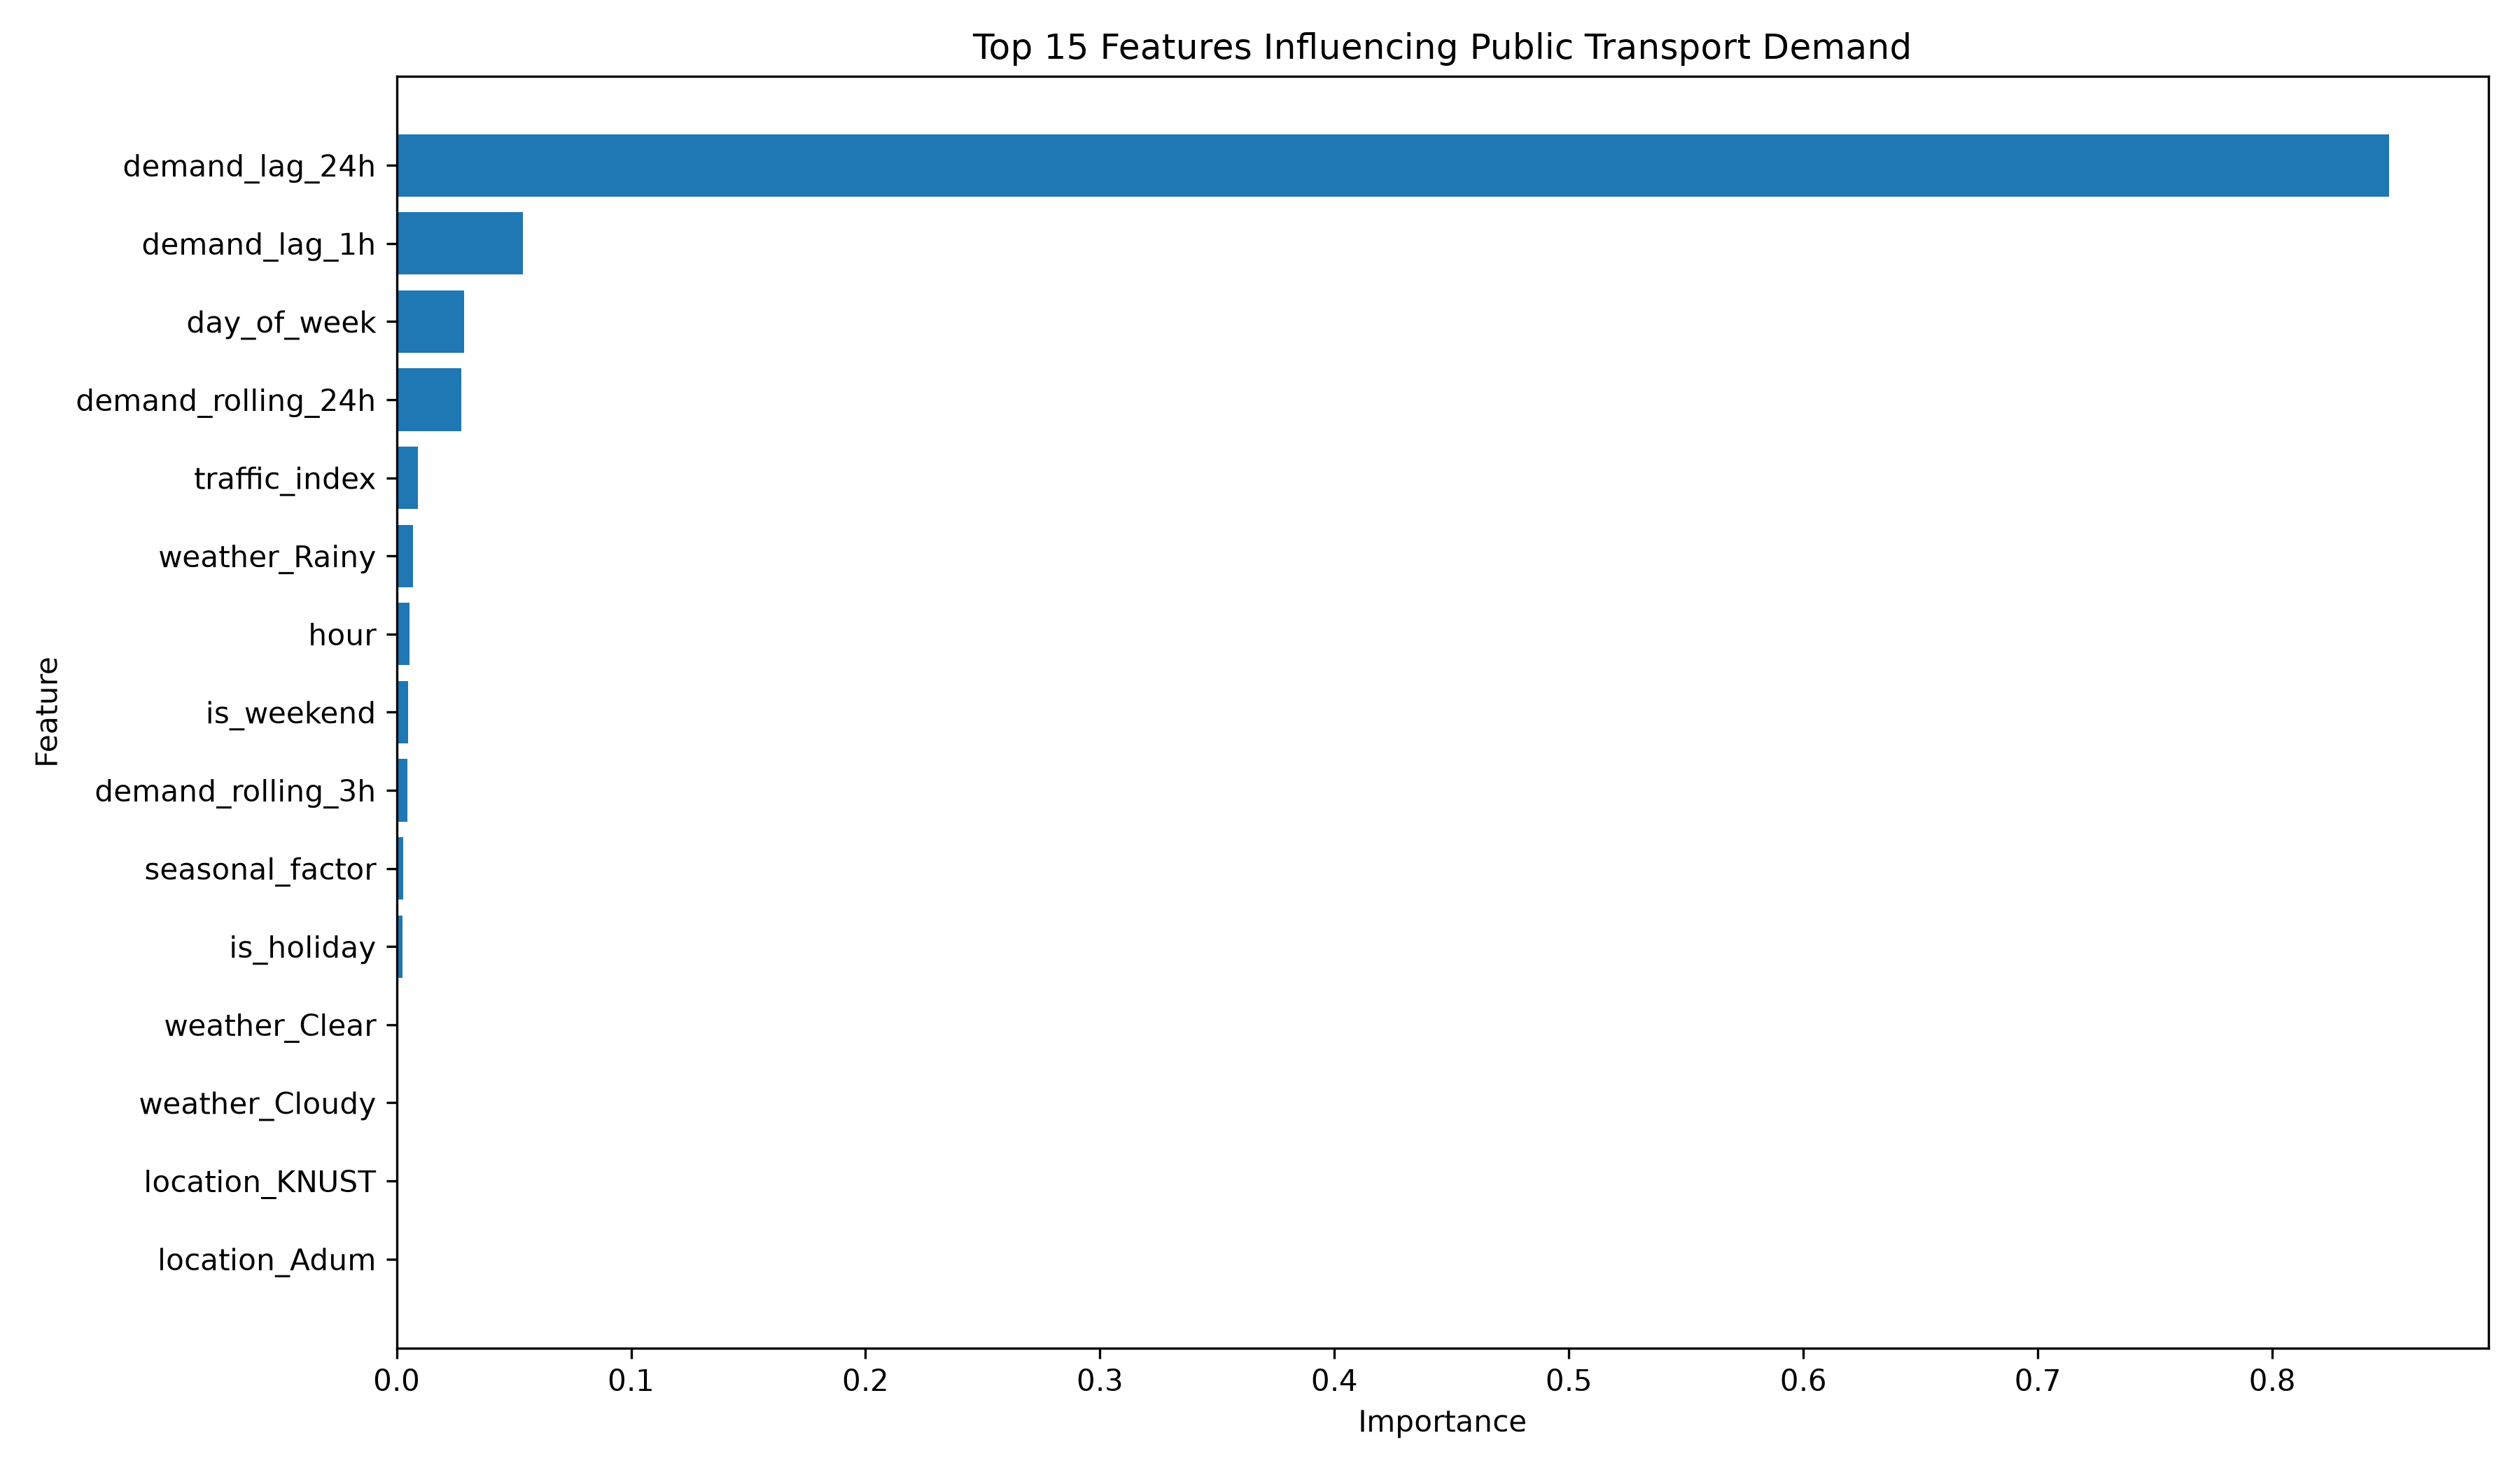

This chart was generated by the following Python code:
import pandas as pd
import matplotlib.pyplot as plt

from sklearn.model_selection import train_test_split
from sklearn.compose import ColumnTransformer
from sklearn.preprocessing import OneHotEncoder
from sklearn.ensemble import RandomForestRegressor
from sklearn.pipeline import Pipeline


# ============================================================
# 1. LOAD DATASET
# ============================================================

print("Loading dataset...")

df = pd.read_csv("kumasi_transport_ml_ready.csv")

print("Dataset loaded successfully!")
print("Shape:", df.shape)


# ============================================================
# 2. FEATURES AND TARGET
# ============================================================

features = [
    "hour",
    "location",
    "transport_mode",
    "weather",
    "day_of_week",
    "is_weekend",
    "is_holiday",
    "seasonal_factor",
    "traffic_index",
    "demand_lag_1h",
    "demand_lag_24h",
    "demand_rolling_3h",
    "demand_rolling_24h"
]

target = "boarding_count"

X = df[features]
y = df[target]


# ============================================================
# 3. CATEGORICAL FEATURES
# ============================================================

categorical_features = [
    "location",
    "transport_mode",
    "weather"
]

numerical_features = [
    "hour",
    "day_of_week",
    "is_weekend",
    "is_holiday",
    "seasonal_factor",
    "traffic_index",
    "demand_lag_1h",
    "demand_lag_24h",
    "demand_rolling_3h",
    "demand_rolling_24h"
]


# ============================================================
# 4. PREPROCESSING
# ============================================================

preprocessor = ColumnTransformer(
    transformers=[
        (
            "categorical",
            OneHotEncoder(handle_unknown="ignore"),
            categorical_features
        ),
        (
            "numerical",
            "passthrough",
            numerical_features
        )
    ]
)


# ============================================================
# 5. CREATE MODEL
# ============================================================

model = RandomForestRegressor(
    n_estimators=100,
    max_depth=20,
    random_state=42,
    n_jobs=-1
)


# ============================================================
# 6. SPLIT DATA
# ============================================================

X_train, X_test, y_train, y_test = train_test_split(
    X,
    y,
    test_size=0.20,
    random_state=42
)


# ============================================================
# 7. PREPROCESS DATA
# ============================================================

print("\nPreparing data...")

X_train_processed = preprocessor.fit_transform(X_train)


# ============================================================
# 8. TRAIN RANDOM FOREST
# ============================================================

print("Training Random Forest...")

model.fit(
    X_train_processed,
    y_train
)

print("Training completed!")


# ============================================================
# 9. GET FEATURE NAMES
# ============================================================

encoded_features = preprocessor.named_transformers_[
    "categorical"
].get_feature_names_out(categorical_features)

feature_names = list(encoded_features) + numerical_features


# ============================================================
# 10. GET FEATURE IMPORTANCE
# ============================================================

importance = model.feature_importances_

importance_df = pd.DataFrame({
    "Feature": feature_names,
    "Importance": importance
})


# ============================================================
# 11. SORT FEATURES
# ============================================================

importance_df = importance_df.sort_values(
    by="Importance",
    ascending=False
)


print("\n========================================")
print("FEATURE IMPORTANCE")
print("========================================")

print(
    importance_df.to_string(index=False)
)


# ============================================================
# 12. SAVE FEATURE IMPORTANCE
# ============================================================

importance_df.to_csv(
    "feature_importance.csv",
    index=False
)

print("\nFeature importance saved to:")
print("feature_importance.csv")


# ============================================================
# 13. DISPLAY TOP 15 FEATURES
# ============================================================

top_features = importance_df.head(15)

print("\n========================================")
print("TOP 15 FEATURES")
print("========================================")

print(
    top_features.to_string(index=False)
)


# ============================================================
# 14. CREATE BAR CHART
# ============================================================

plt.figure(figsize=(12, 7))

plt.barh(
    top_features["Feature"][::-1],
    top_features["Importance"][::-1]
)

plt.xlabel("Importance")
plt.ylabel("Feature")
plt.title(
    "Top 15 Features Influencing Public Transport Demand"
)

plt.tight_layout()

plt.savefig(
    "feature_importance.png",
    dpi=300
)

plt.show()


print("\nChart saved as:")
print("feature_importance.png")

print("\nFEATURE IMPORTANCE ANALYSIS COMPLETE!")
